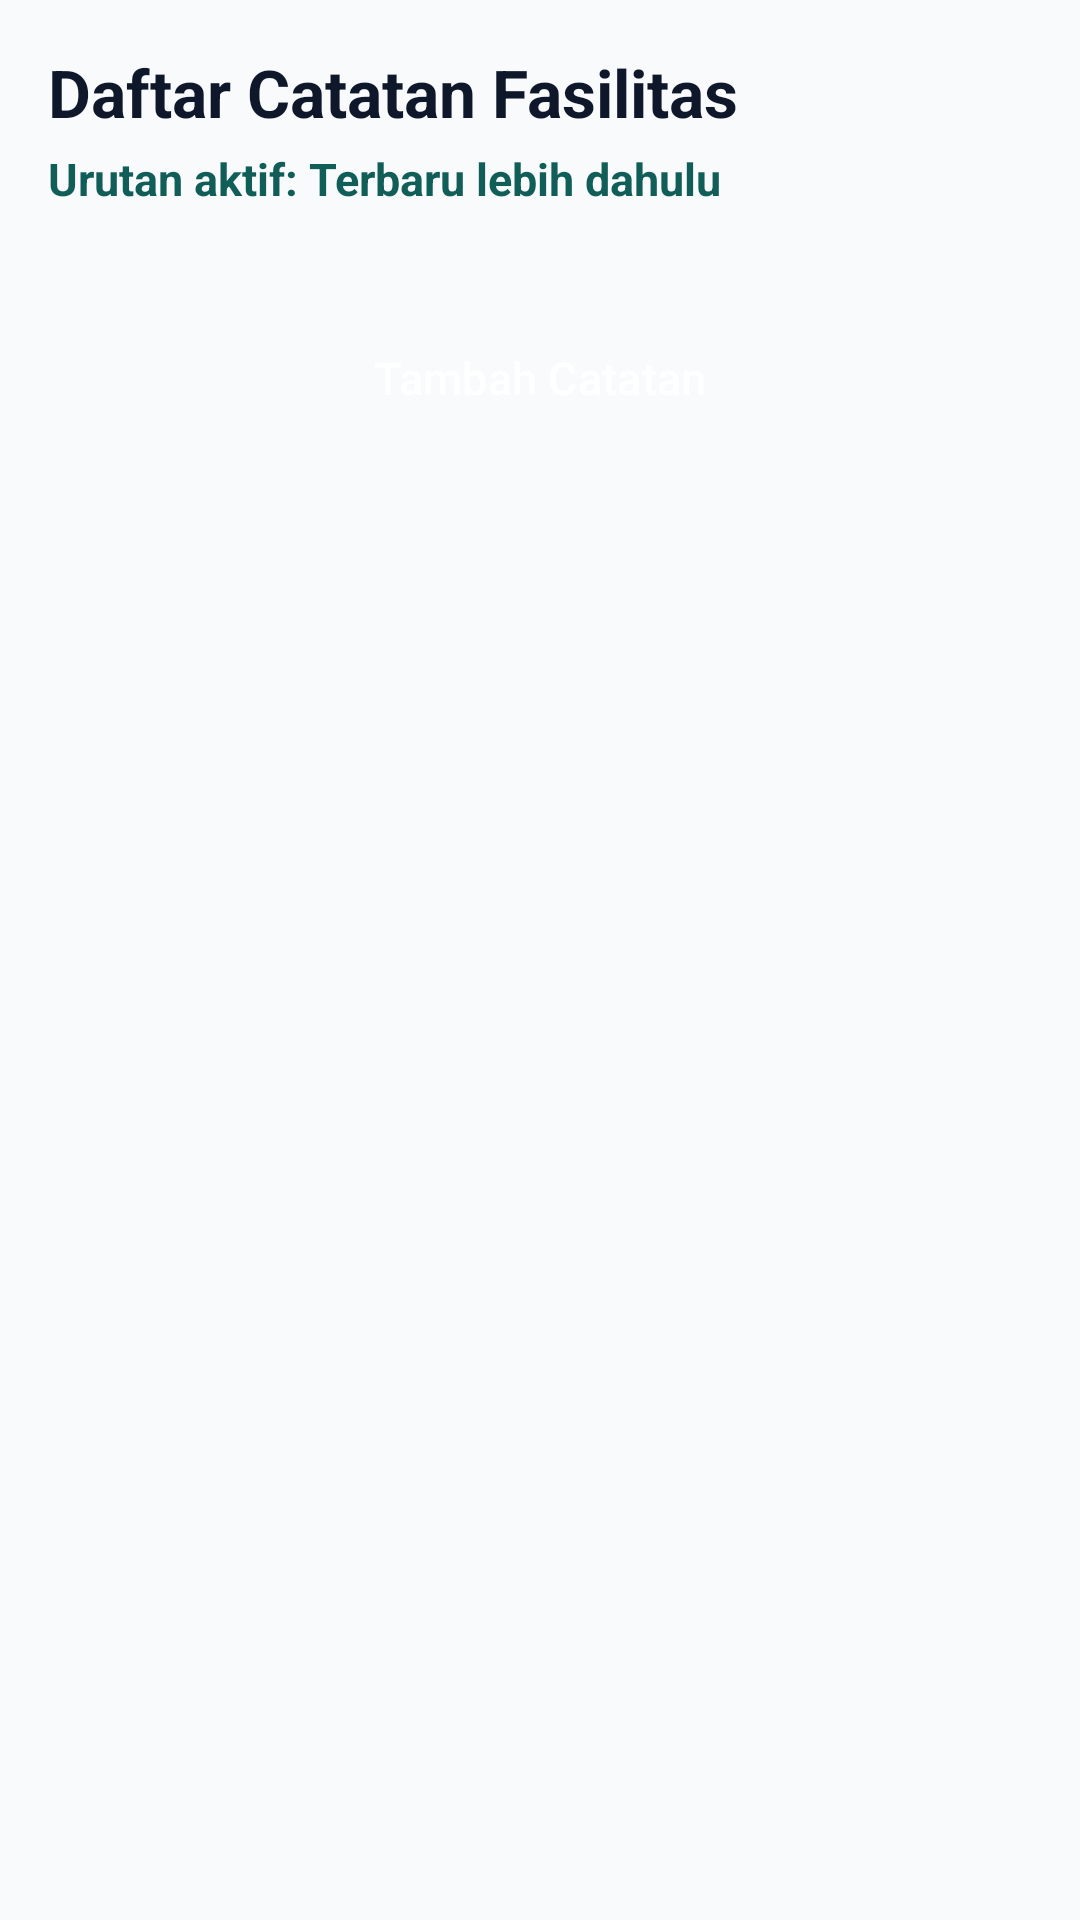

This screen was rendered from an Android layout file. Write that file and the resources it references.
<!-- AndroidManifest.xml: application theme Theme.KampusCare -->
<!-- res/layout/fragment_daftar.xml -->
<?xml version="1.0" encoding="utf-8"?>
<LinearLayout xmlns:android="http://schemas.android.com/apk/res/android"
    android:layout_width="match_parent"
    android:layout_height="match_parent"
    android:orientation="vertical">

    <LinearLayout
        android:layout_width="match_parent"
        android:layout_height="wrap_content"
        android:orientation="vertical"
        android:paddingHorizontal="16dp"
        android:paddingTop="16dp"
        android:paddingBottom="8dp">

        <TextView
            style="@style/Widget.KampusCare.Title"
            android:text="@string/judul_daftar" />

        <TextView
            android:id="@+id/tvInfoUrutan"
            style="@style/Widget.KampusCare.Body"
            android:layout_marginTop="4dp"
            android:text="@string/urutan_terbaru_label"
            android:textColor="@color/kc_teal_dark"
            android:textStyle="bold" />

        <TextView
            android:id="@+id/tvStatusDaftar"
            style="@style/Widget.KampusCare.Body"
            android:layout_marginTop="2dp"
            android:accessibilityLiveRegion="polite" />

        <TextView
            android:id="@+id/tvFeedbackDaftar"
            android:layout_width="match_parent"
            android:layout_height="wrap_content"
            android:layout_marginTop="6dp"
            android:background="@drawable/bg_badge_teal"
            android:paddingHorizontal="12dp"
            android:paddingVertical="8dp"
            android:textColor="@color/kc_teal_dark"
            android:textSize="14sp"
            android:textStyle="bold"
            android:visibility="gone"
            android:accessibilityLiveRegion="polite" />

        <Button
            android:id="@+id/btnTambahDaftar"
            style="@style/Widget.KampusCare.PrimaryButton"
            android:layout_marginTop="10dp"
            android:text="@string/tambah_catatan" />
    </LinearLayout>

    <LinearLayout
        android:id="@+id/layoutKosong"
        android:layout_width="match_parent"
        android:layout_height="0dp"
        android:layout_weight="1"
        android:gravity="center"
        android:orientation="vertical"
        android:padding="24dp"
        android:visibility="gone">

        <TextView
            style="@style/Widget.KampusCare.Subtitle"
            android:gravity="center"
            android:text="@string/daftar_kosong_judul" />

        <TextView
            style="@style/Widget.KampusCare.Body"
            android:layout_marginTop="6dp"
            android:gravity="center"
            android:text="@string/daftar_kosong_sub" />

        <Button
            android:id="@+id/btnTambahKosong"
            style="@style/Widget.KampusCare.PrimaryButton"
            android:layout_marginTop="16dp"
            android:text="@string/tambah_catatan" />
    </LinearLayout>

    <androidx.recyclerview.widget.RecyclerView
        android:id="@+id/rvCatatan"
        android:layout_width="match_parent"
        android:layout_height="0dp"
        android:layout_weight="1"
        android:clipToPadding="false"
        android:paddingHorizontal="16dp"
        android:paddingBottom="16dp" />
</LinearLayout>
<!-- resources referenced by this layout -->
<resources>
  <color name="kc_teal_dark">#115E59</color>
  <!-- drawable bg_badge_teal (drawable) -->
  <?xml version="1.0" encoding="utf-8"?>
  <shape xmlns:android="http://schemas.android.com/apk/res/android"
      android:shape="rectangle">
      <solid android:color="@color/kc_teal_soft" />
      <corners android:radius="8dp" />
  </shape>
  <string name="daftar_kosong_judul">Belum ada catatan</string>
  <string name="daftar_kosong_sub">Tambahkan temuan fasilitas kampus pertama Anda agar tersimpan di perangkat.</string>
  <string name="judul_daftar">Daftar Catatan Fasilitas</string>
  <string name="tambah_catatan">Tambah Catatan</string>
  <string name="urutan_terbaru_label">Urutan aktif: Terbaru lebih dahulu</string>
  <style name="Widget.KampusCare.Body" parent="">
          <item name="android:layout_width">match_parent</item>
          <item name="android:layout_height">wrap_content</item>
          <item name="android:textSize">15sp</item>
          <item name="android:textColor">@color/kc_slate</item>
      </style>
  <style name="Widget.KampusCare.PrimaryButton" parent="Widget.Material3.Button">
          <item name="android:layout_width">match_parent</item>
          <item name="android:layout_height">wrap_content</item>
          <item name="android:minHeight">48dp</item>
          <item name="android:textAllCaps">false</item>
          <item name="android:textSize">15sp</item>
          <item name="backgroundTint">@color/kc_teal</item>
          <item name="android:textColor">@color/kc_white</item>
      </style>
  <style name="Widget.KampusCare.Subtitle" parent="">
          <item name="android:layout_width">match_parent</item>
          <item name="android:layout_height">wrap_content</item>
          <item name="android:textSize">16sp</item>
          <item name="android:textStyle">bold</item>
          <item name="android:textColor">@color/kc_navy</item>
      </style>
  <style name="Widget.KampusCare.Title" parent="">
          <item name="android:layout_width">match_parent</item>
          <item name="android:layout_height">wrap_content</item>
          <item name="android:textSize">22sp</item>
          <item name="android:textStyle">bold</item>
          <item name="android:textColor">@color/kc_navy</item>
      </style>
  <style name="Theme.KampusCare" parent="Theme.Material3.Light.NoActionBar">
          <item name="colorPrimary">@color/kc_teal</item>
          <item name="colorOnPrimary">@color/kc_white</item>
          <item name="colorPrimaryContainer">@color/kc_teal_soft</item>
          <item name="colorOnPrimaryContainer">@color/kc_navy</item>
          <item name="android:windowBackground">@color/kc_bg</item>
      </style>
  <color name="kc_teal_soft">#CCFBF1</color>
  <color name="kc_slate">#334155</color>
  <color name="kc_teal">#0F766E</color>
  <color name="kc_white">#FFFFFF</color>
  <color name="kc_navy">#0F172A</color>
  <color name="kc_bg">#F8FAFC</color>
</resources>
